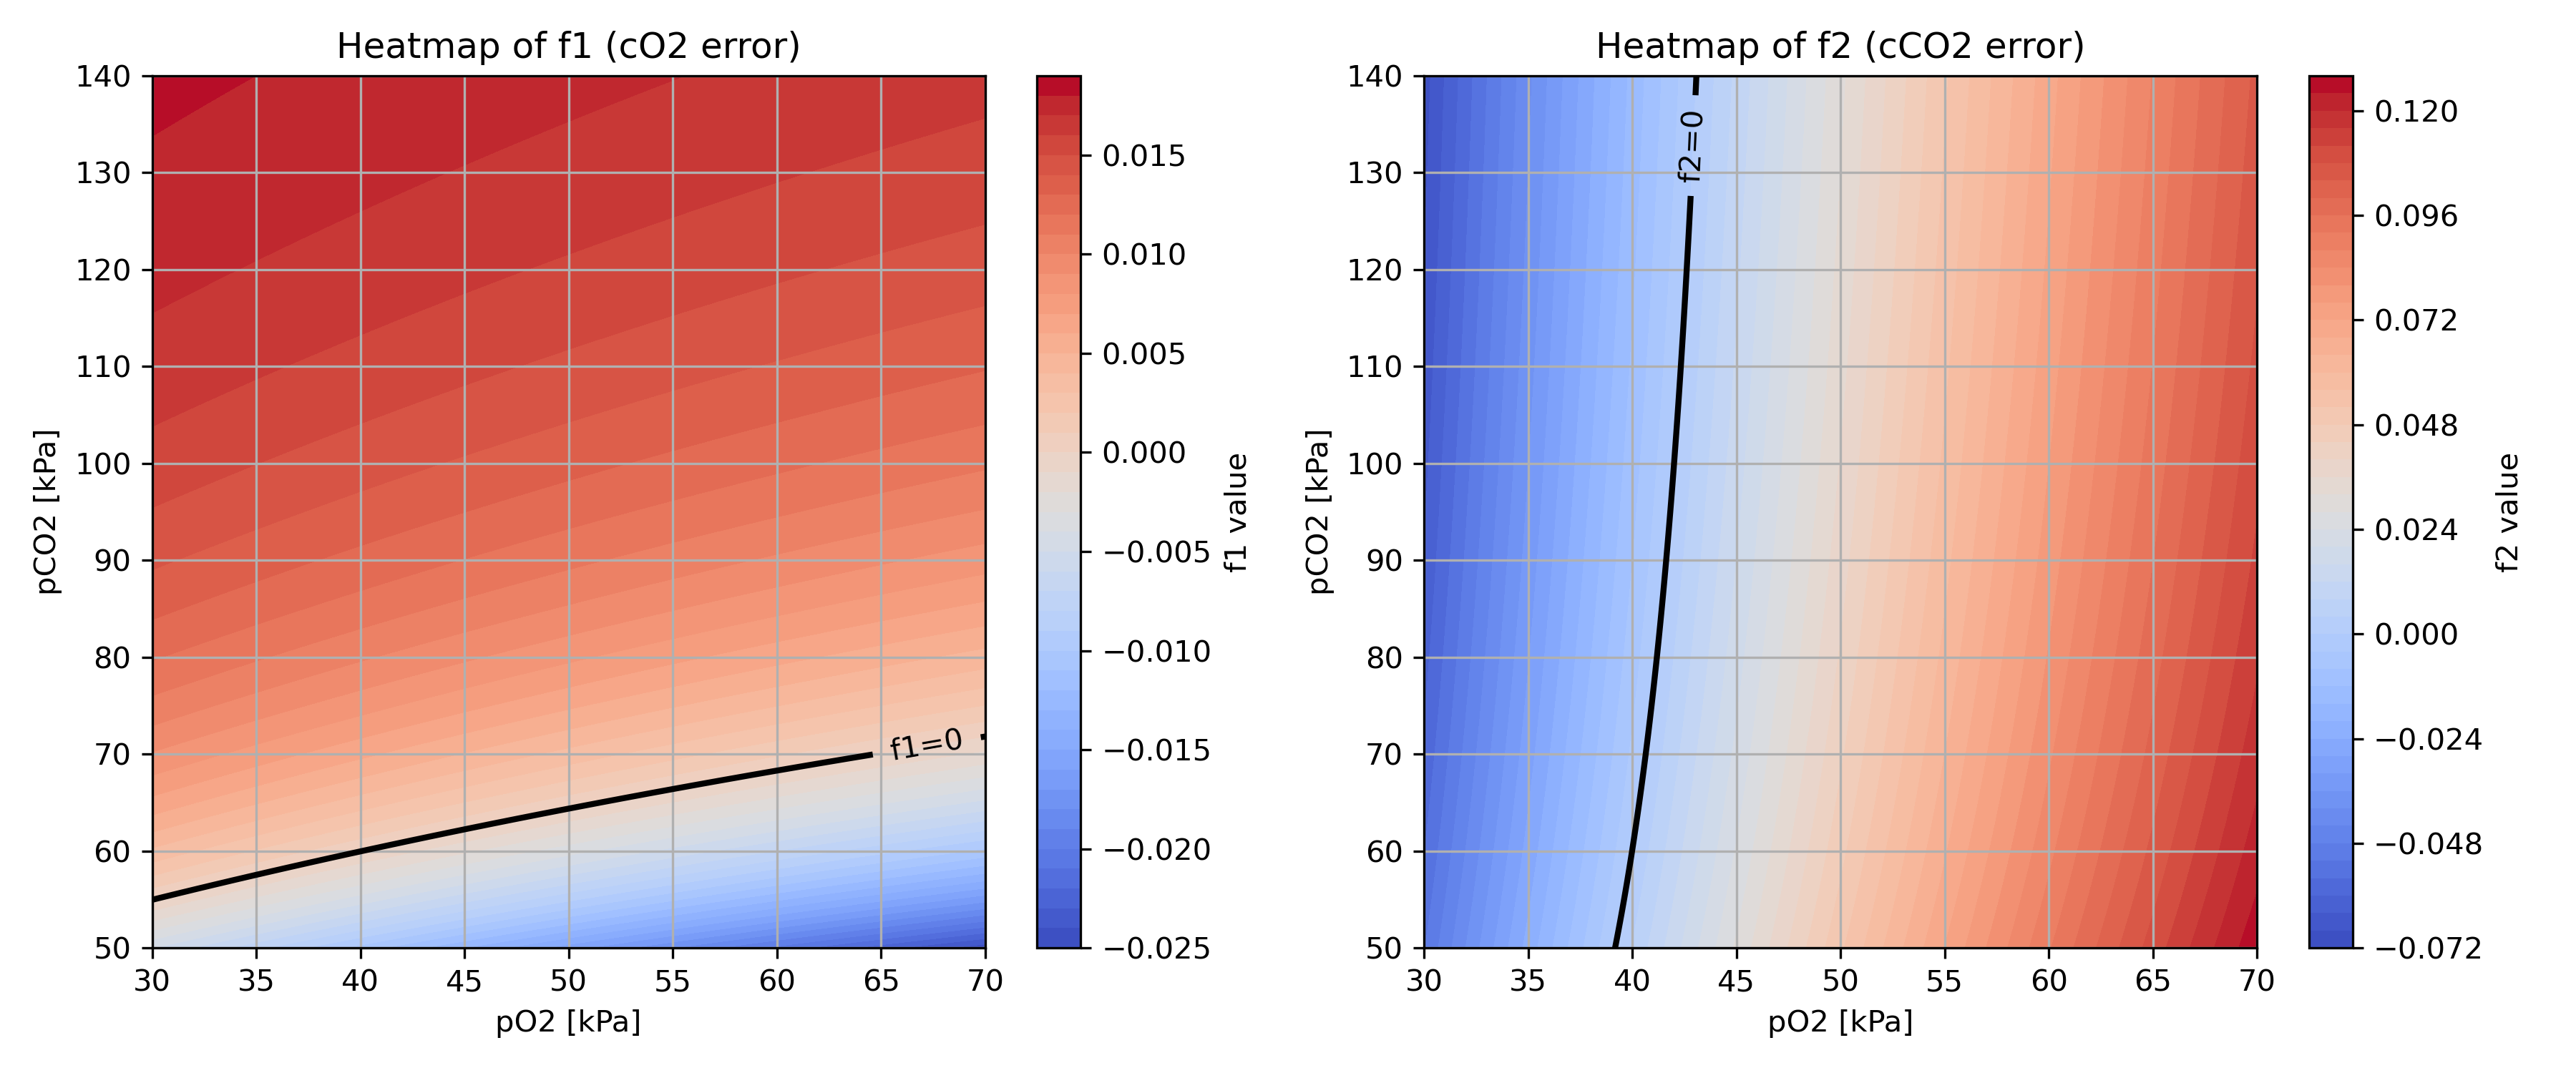

The table this chart was drawn from, first rows:
pO2, pCO2, f1, f2
50, 30, -0.004958, -0.05223
50, 30.2, -0.005069, -0.05098
50, 30.4, -0.00518, -0.04973
50, 30.6, -0.005292, -0.04849
50, 30.8, -0.005403, -0.04726
50, 31, -0.005514, -0.04603
50, 31.2, -0.005625, -0.0448
50, 31.4, -0.005736, -0.04358
50, 31.6, -0.005846, -0.04237
50, 31.8, -0.005957, -0.04116
50, 32, -0.006067, -0.03996
50, 32.2, -0.006178, -0.03876
50, 32.4, -0.006288, -0.03757
50, 32.6, -0.006398, -0.03639
50, 32.8, -0.006509, -0.0352
50, 33, -0.006619, -0.03403
50, 33.2, -0.006729, -0.03286
50, 33.4, -0.006838, -0.03169
50, 33.6, -0.006948, -0.03053
50, 33.8, -0.007058, -0.02937
50, 34, -0.007167, -0.02822
50, 34.2, -0.007277, -0.02707
50, 34.4, -0.007386, -0.02593
50, 34.6, -0.007495, -0.02479
50, 34.8, -0.007604, -0.02366
50, 35, -0.007713, -0.02253
50, 35.2, -0.007822, -0.02141
50, 35.4, -0.007931, -0.02029
50, 35.6, -0.00804, -0.01918
50, 35.8, -0.008148, -0.01807
50, 36, -0.008257, -0.01696
50, 36.2, -0.008365, -0.01586
50, 36.4, -0.008473, -0.01477
50, 36.6, -0.008581, -0.01367
50, 36.8, -0.008689, -0.01259
50, 37, -0.008797, -0.0115
50, 37.2, -0.008905, -0.01042
50, 37.4, -0.009012, -0.009347
50, 37.6, -0.00912, -0.008276
50, 37.8, -0.009227, -0.007209
50, 38, -0.009334, -0.006146
50, 38.2, -0.009442, -0.005087
50, 38.4, -0.009549, -0.004032
50, 38.6, -0.009655, -0.002981
50, 38.8, -0.009762, -0.001934
50, 39, -0.009869, -0.0008913
50, 39.2, -0.009975, 0.0001478
50, 39.4, -0.01008, 0.001183
50, 39.6, -0.01019, 0.002214
50, 39.8, -0.01029, 0.003242
50, 40, -0.0104, 0.004266
50, 40.2, -0.01051, 0.005286
50, 40.4, -0.01061, 0.006303
50, 40.6, -0.01072, 0.007315
50, 40.8, -0.01082, 0.008324
50, 41, -0.01093, 0.00933
50, 41.2, -0.01103, 0.01033
50, 41.4, -0.01114, 0.01133
50, 41.6, -0.01124, 0.01232
50, 41.8, -0.01135, 0.01332
... 40,341 more rows
